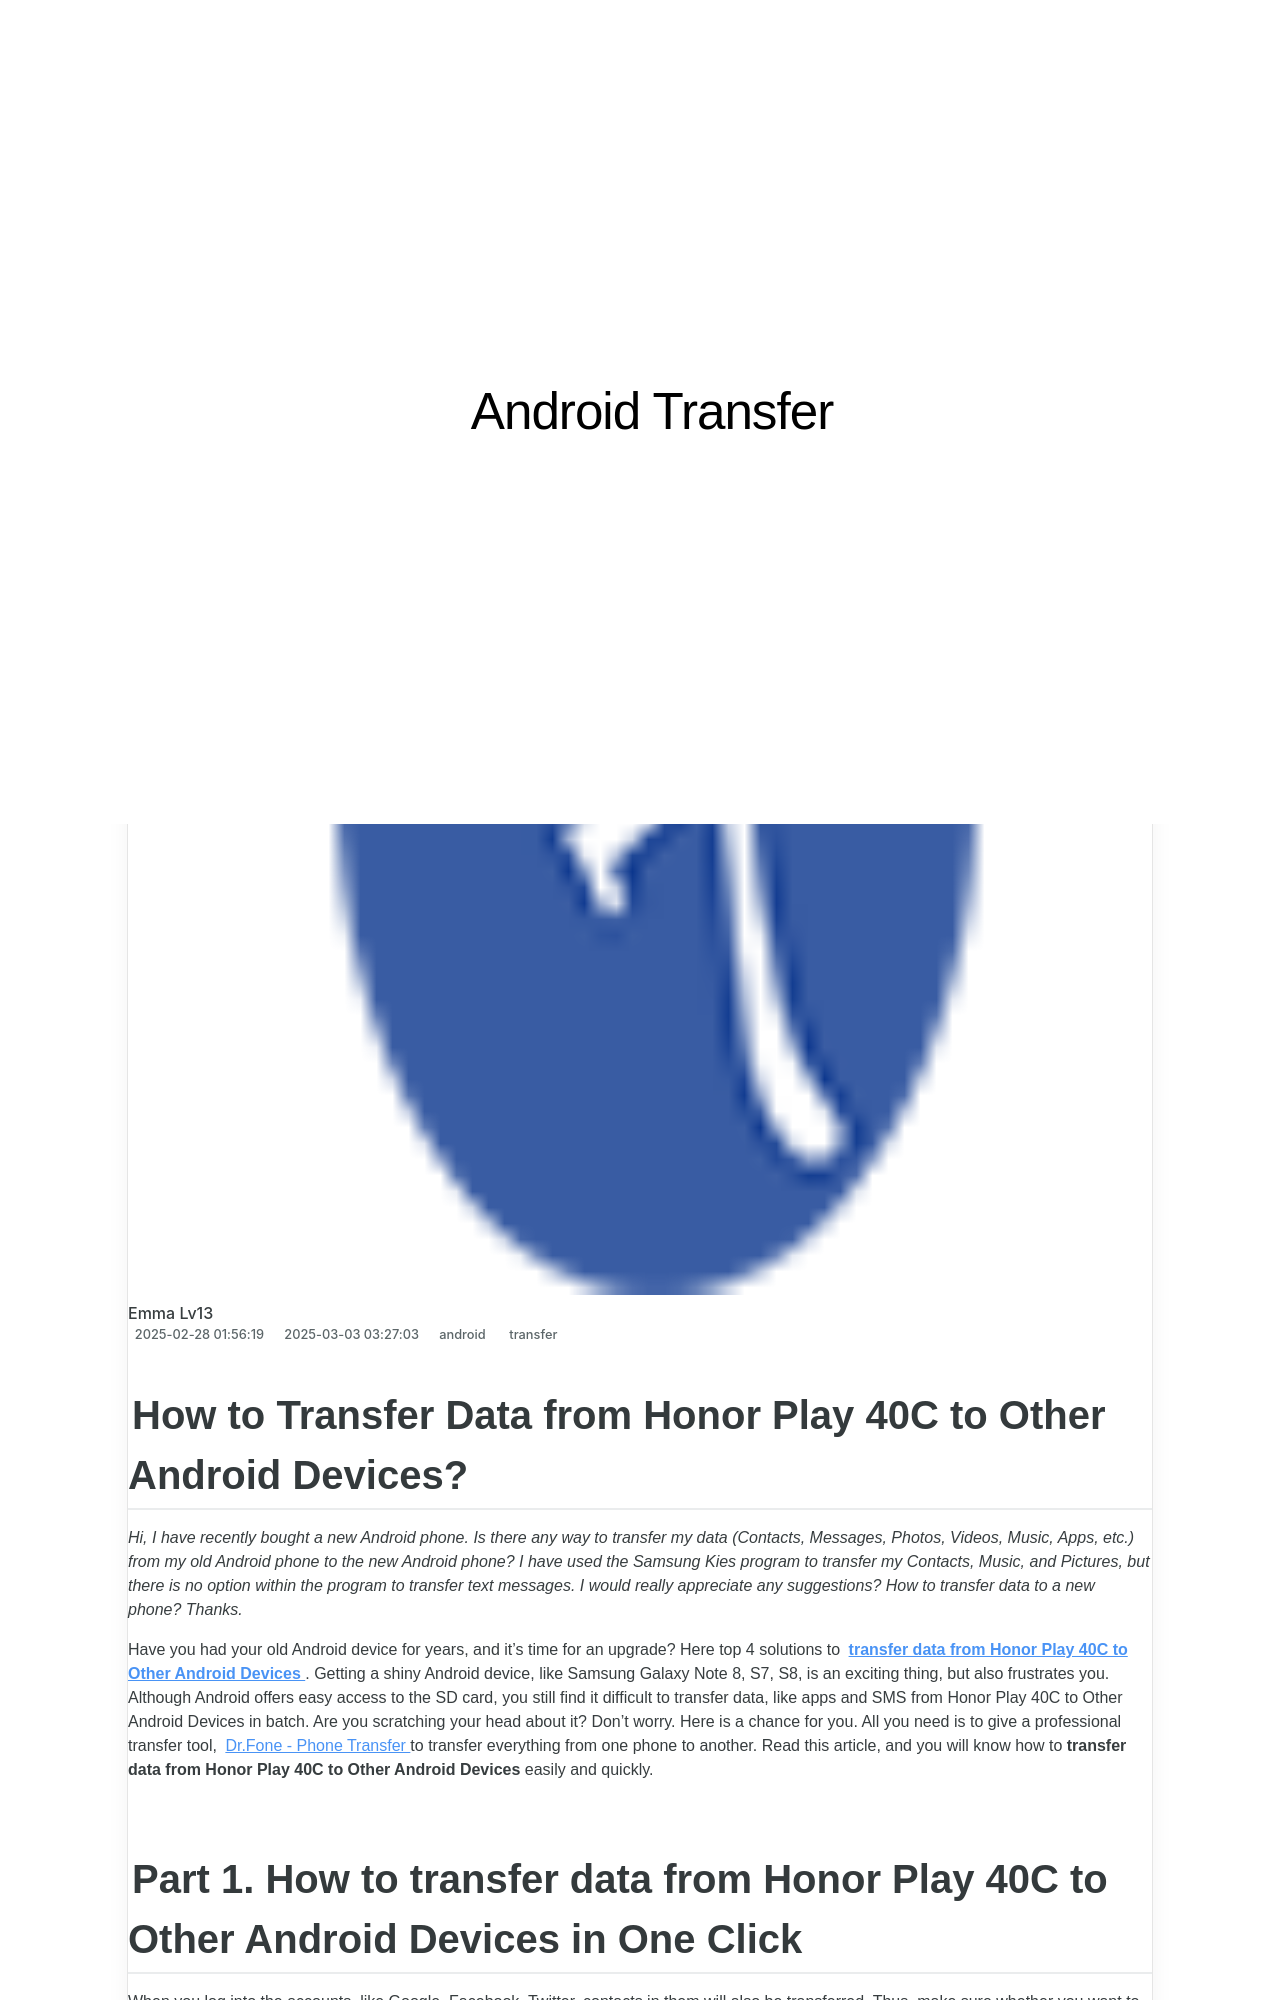

repository: techidaily/site-android-transfer · page: in-2024-how-to-transfer-data-from-honor-play-40c-to-other-android-devices-drfone-by-drfone-transfer-from-android-transfer-from-android/index.html · generator: jekyll

---
title: In 2024, How to Transfer Data from Honor Play 40C to Other Android Devices? | Dr.fone
date: 2024-09-14T18:08:05.924Z
updated: 2024-09-19T18:07:20.576Z
tags: 
  - transfer
categories:
  - android
description: This article describes How to Transfer Data from Honor Play 40C to Other Android Devices?
excerpt: This article describes How to Transfer Data from Honor Play 40C to Other Android Devices?
keywords: transfer from android to pc,transfer from android to ipad,transfer from Honor Play 40C to iphone,transfer from android to android,transfer from android to iphone,transfer from Honor Play 40C to ipad,transfer from android to mac,transfer from Honor Play 40C to pc,transfer from Honor Play 40C to android
thumbnail: https://thmb.techidaily.com/de3aeccba8a1988fe712bc85cebc3af3bc3a21faab0414036ff801745dc15189.png
---

## How to Transfer Data from Honor Play 40C to Other Android Devices?

_Hi, I have recently bought a new Android phone. Is there any way to transfer my data (Contacts, Messages, Photos, Videos, Music, Apps, etc.) from my old Android phone to the new Android phone? I have used the Samsung Kies program to transfer my Contacts, Music, and Pictures, but there is no option within the program to transfer text messages. I would really appreciate any suggestions? How to transfer data to a new phone? Thanks._

Have you had your old Android device for years, and it's time for an upgrade? Here top 4 solutions to **[transfer data from Honor Play 40C to Other Android Devices](https://drfone.wondershare.com/samsung/transfer-data-from-one-phone-to-another.html)**. Getting a shiny Android device, like Samsung Galaxy Note 8, S7, S8, is an exciting thing, but also frustrates you. Although Android offers easy access to the SD card, you still find it difficult to transfer data, like apps and SMS from Honor Play 40C to Other Android Devices in batch. Are you scratching your head about it? Don't worry. Here is a chance for you. All you need is to give a professional transfer tool, [Dr.Fone - Phone Transfer](https://tools.techidaily.com/wondershare/drfone/phone-switch/) to transfer everything from one phone to another. Read this article, and you will know how to **transfer data from Honor Play 40C to Other Android Devices** easily and quickly.
